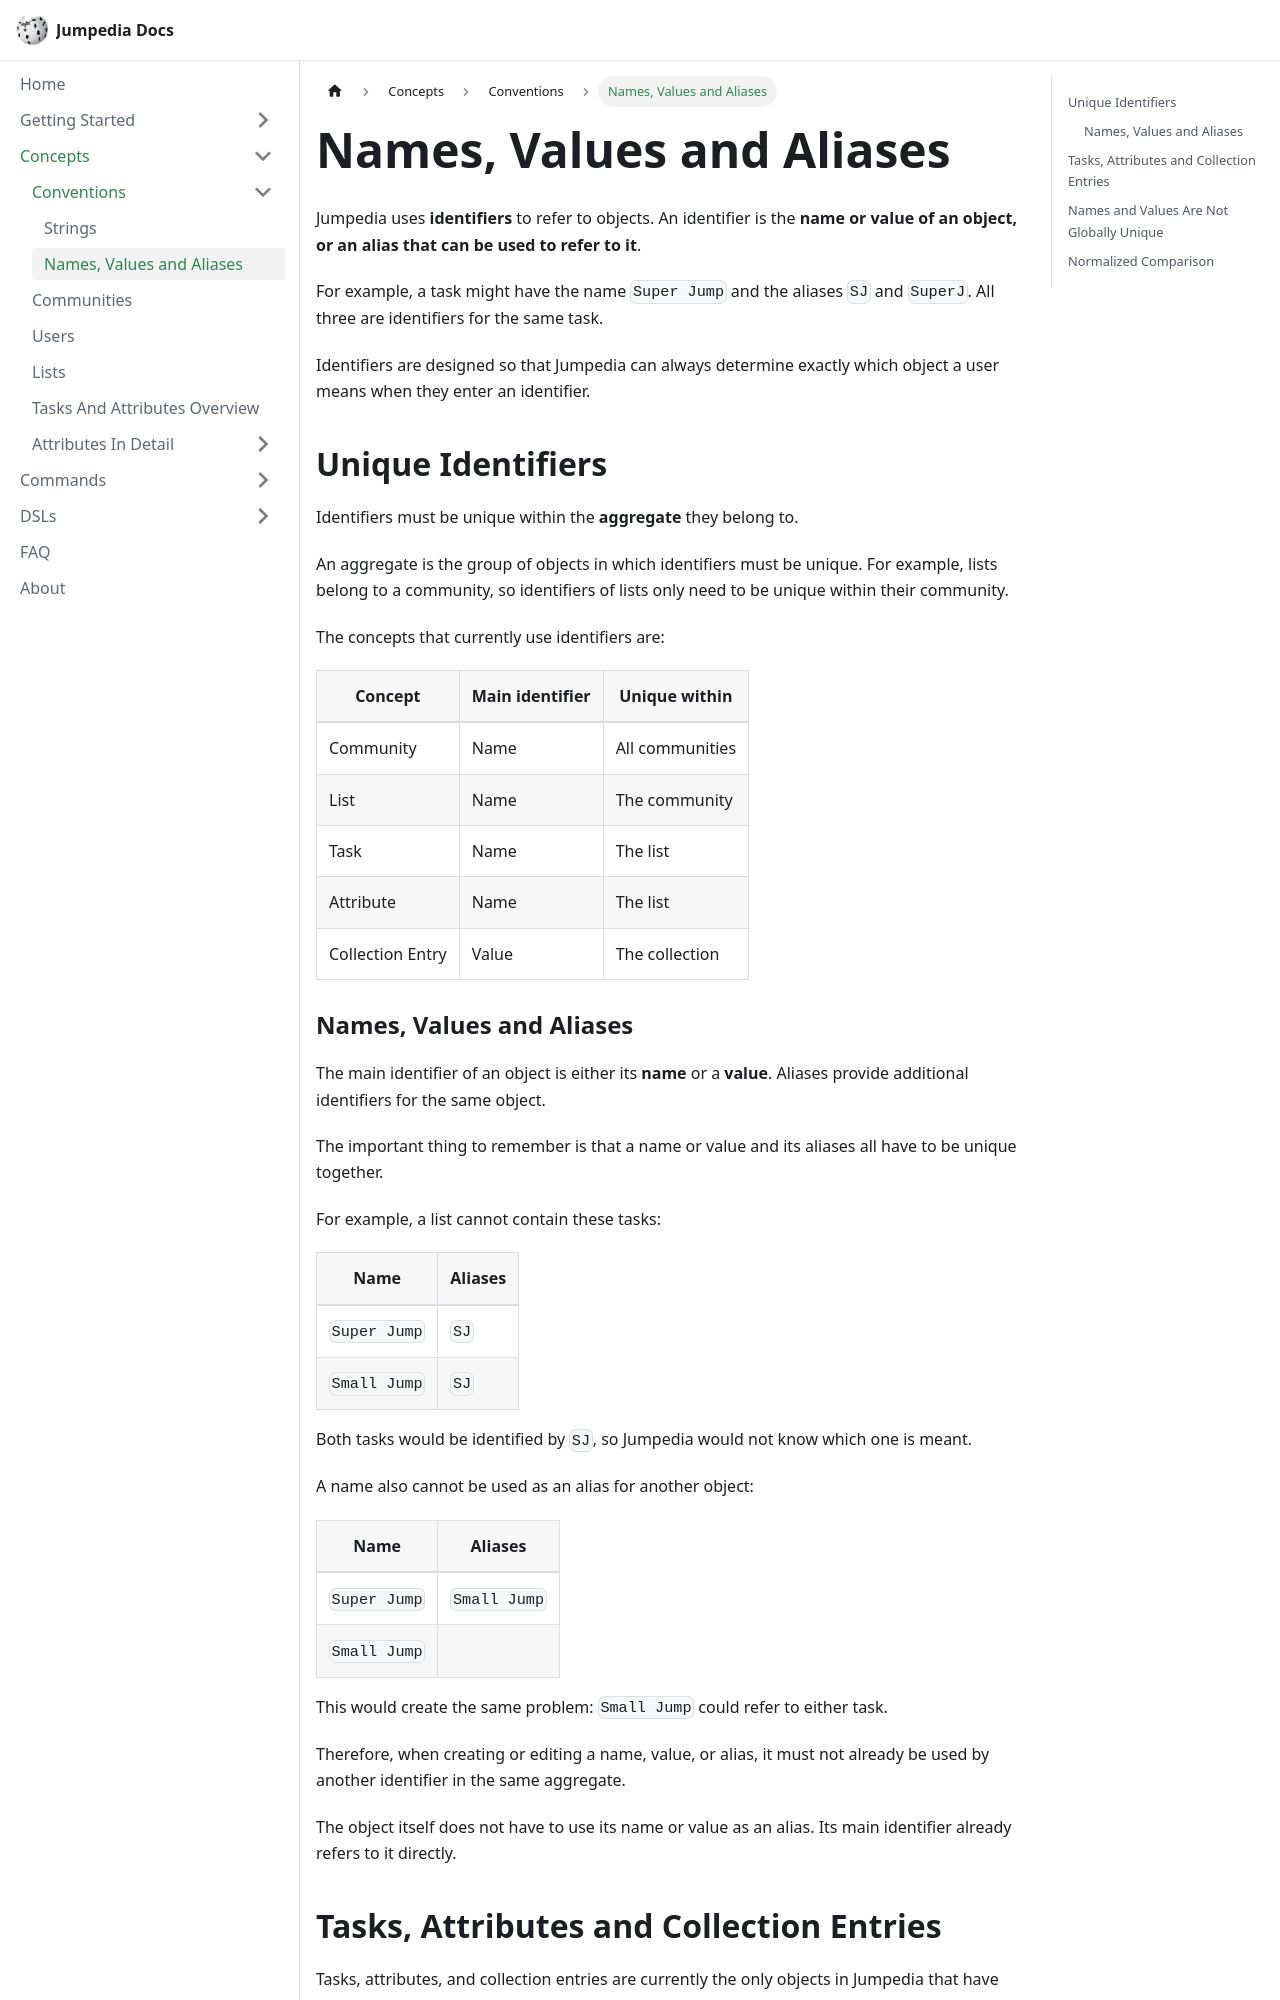

repository: JoniKauf/jumpedia-docs · page: concepts/conventions/names_values_and_aliases.html · generator: docusaurus

---
title: Names, Values and Aliases
description: Conventions for names, values and aliases in Jumpedia.
sidebar_position: 2
---

Jumpedia uses **identifiers** to refer to objects. An identifier is the **name or value of an object, or an alias that can be used to refer to it**.

For example, a task might have the name `Super Jump` and the aliases `SJ` and `SuperJ`. All three are identifiers for the same task.

Identifiers are designed so that Jumpedia can always determine exactly which object a user means when they enter an identifier.

## Unique Identifiers

Identifiers must be unique within the **aggregate** they belong to.

An aggregate is the group of objects in which identifiers must be unique. For example, lists belong to a community, so identifiers of lists only need to be unique within their community.

The concepts that currently use identifiers are:

| Concept          | Main identifier | Unique within   |
| ---------------- | --------------- | --------------- |
| Community        | Name            | All communities |
| List             | Name            | The community   |
| Task             | Name            | The list        |
| Attribute        | Name            | The list        |
| Collection Entry | Value           | The collection  |

### Names, Values and Aliases

The main identifier of an object is either its **name** or a **value**. Aliases provide additional identifiers for the same object.

The important thing to remember is that a name or value and its aliases all have to be unique together.

For example, a list cannot contain these tasks:

| Name         | Aliases |
| ------------ | ------- |
| `Super Jump` | `SJ`    |
| `Small Jump` | `SJ`    |

Both tasks would be identified by `SJ`, so Jumpedia would not know which one is meant.

A name also cannot be used as an alias for another object:

| Name         | Aliases      |
| ------------ | ------------ |
| `Super Jump` | `Small Jump` |
| `Small Jump` |              |

This would create the same problem: `Small Jump` could refer to either task.

Therefore, when creating or editing a name, value, or alias, it must not already be used by another identifier in the same aggregate.

The object itself does not have to use its name or value as an alias. Its main identifier already refers to it directly.
